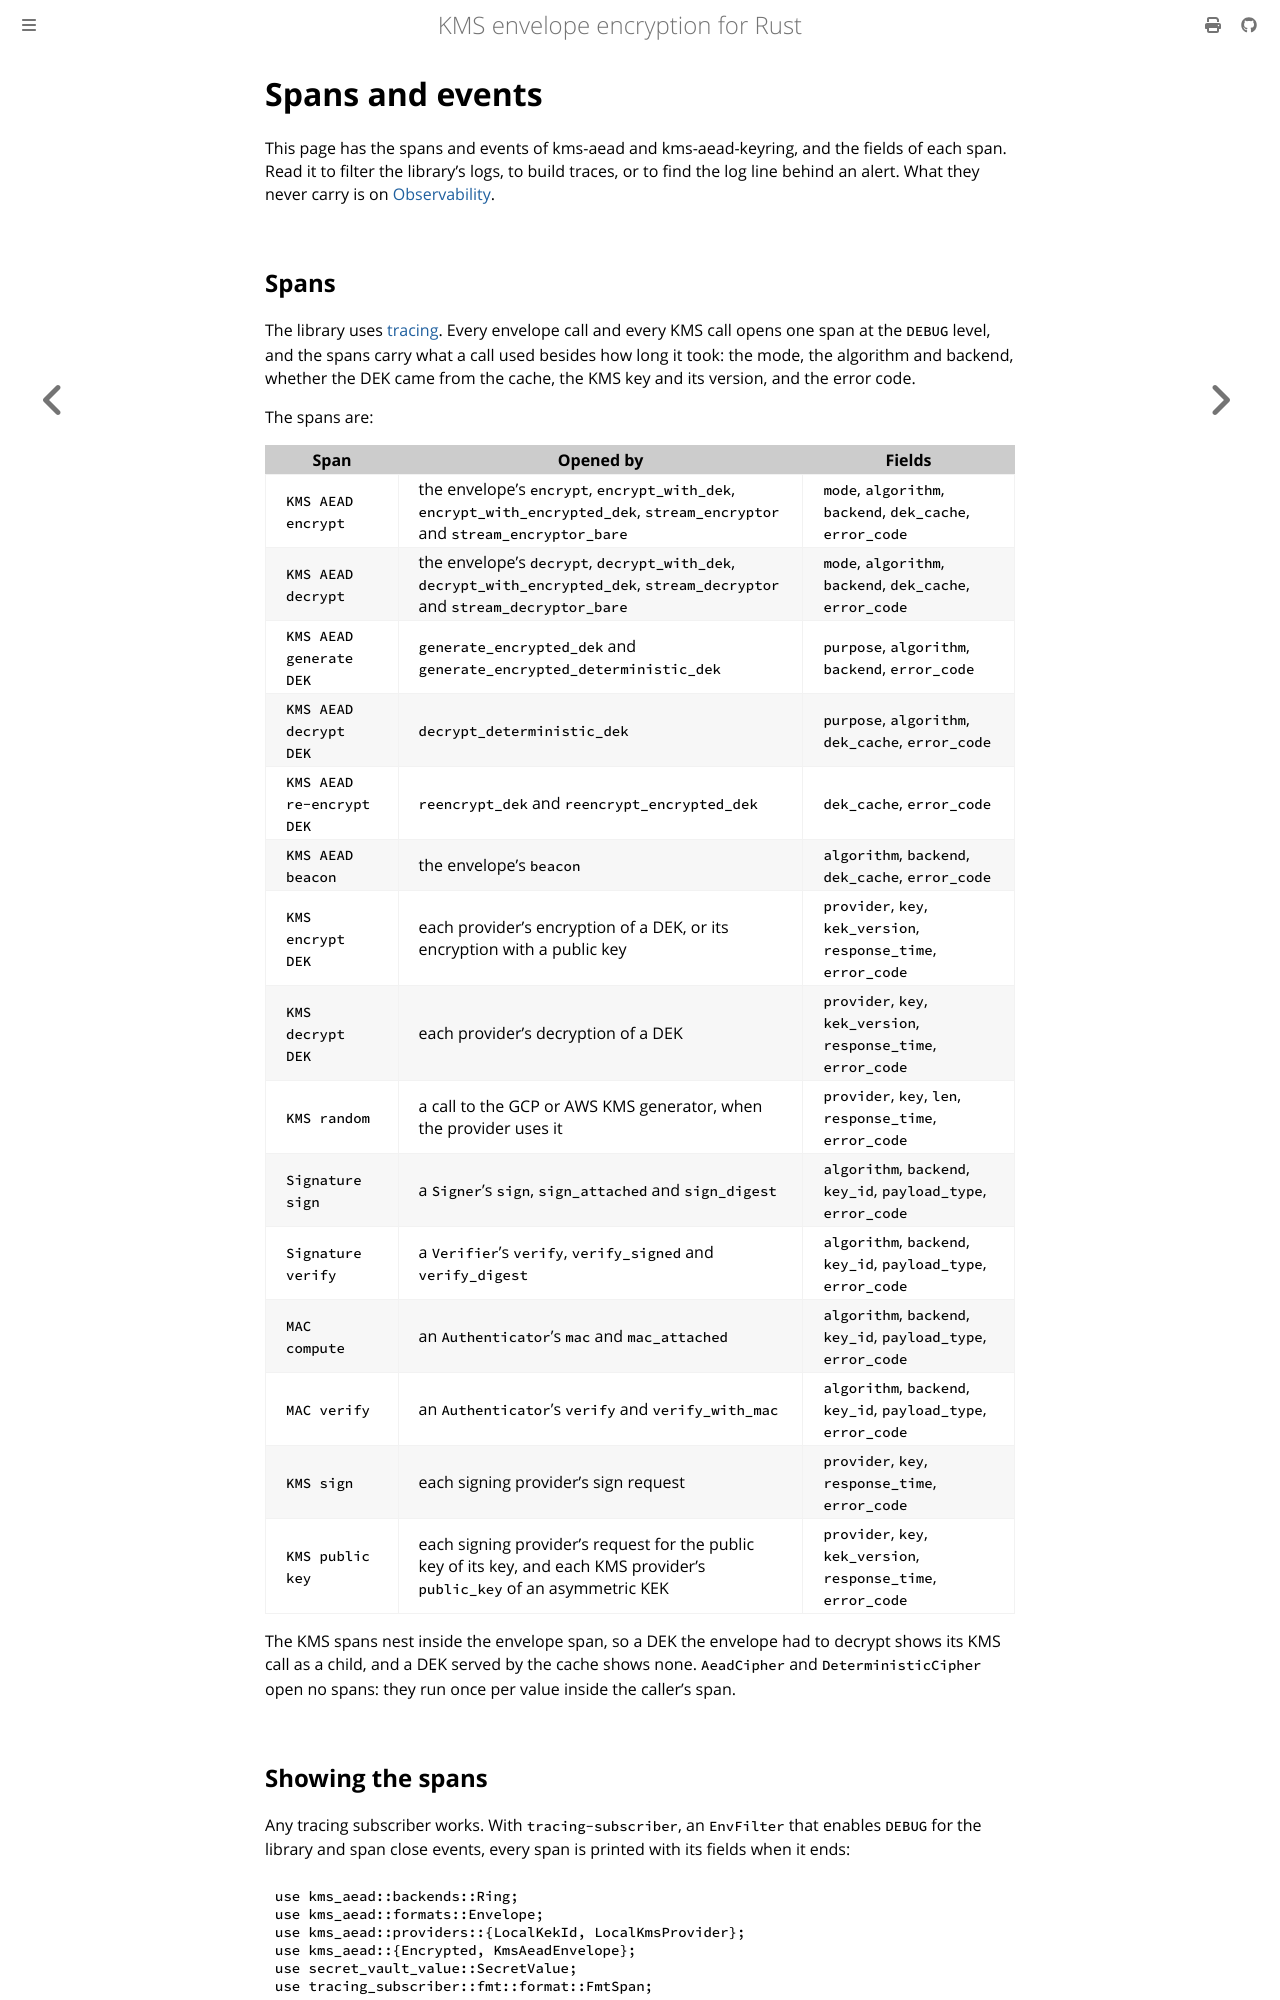

repository: abdolence/kms-aead-rs · page: observability/spans-and-events.html · generator: mdbook

# Spans and events

This page has the spans and events of kms-aead and kms-aead-keyring, and the fields of each span.
Read it to filter the library's logs, to build traces, or to find the log line behind an alert. What
they never carry is on [Observability](../observability.md#what-is-never-logged).

## Spans

The library uses [tracing](https://github.com/tokio-rs/tracing). Every envelope call and every KMS
call opens one span at the `DEBUG` level, and the spans carry what a call used besides how long it
took: the mode, the algorithm and backend, whether the DEK came from the cache, the KMS key and its
version, and the error code.

The spans are:

| Span | Opened by | Fields |
|---|---|---|
| `KMS AEAD encrypt` | the envelope's `encrypt`, `encrypt_with_dek`, `encrypt_with_encrypted_dek`, `stream_encryptor` and `stream_encryptor_bare` | `mode`, `algorithm`, `backend`, `dek_cache`, `error_code` |
| `KMS AEAD decrypt` | the envelope's `decrypt`, `decrypt_with_dek`, `decrypt_with_encrypted_dek`, `stream_decryptor` and `stream_decryptor_bare` | `mode`, `algorithm`, `backend`, `dek_cache`, `error_code` |
| `KMS AEAD generate DEK` | `generate_encrypted_dek` and `generate_encrypted_deterministic_dek` | `purpose`, `algorithm`, `backend`, `error_code` |
| `KMS AEAD decrypt DEK` | `decrypt_deterministic_dek` | `purpose`, `algorithm`, `dek_cache`, `error_code` |
| `KMS AEAD re-encrypt DEK` | `reencrypt_dek` and `reencrypt_encrypted_dek` | `dek_cache`, `error_code` |
| `KMS AEAD beacon` | the envelope's `beacon` | `algorithm`, `backend`, `dek_cache`, `error_code` |
| `KMS encrypt DEK` | each provider's encryption of a DEK, or its encryption with a public key | `provider`, `key`, `kek_version`, `response_time`, `error_code` |
| `KMS decrypt DEK` | each provider's decryption of a DEK | `provider`, `key`, `kek_version`, `response_time`, `error_code` |
| `KMS random` | a call to the GCP or AWS KMS generator, when the provider uses it | `provider`, `key`, `len`, `response_time`, `error_code` |
| `Signature sign` | a `Signer`'s `sign`, `sign_attached` and `sign_digest` | `algorithm`, `backend`, `key_id`, `payload_type`, `error_code` |
| `Signature verify` | a `Verifier`'s `verify`, `verify_signed` and `verify_digest` | `algorithm`, `backend`, `key_id`, `payload_type`, `error_code` |
| `MAC compute` | an `Authenticator`'s `mac` and `mac_attached` | `algorithm`, `backend`, `key_id`, `payload_type`, `error_code` |
| `MAC verify` | an `Authenticator`'s `verify` and `verify_with_mac` | `algorithm`, `backend`, `key_id`, `payload_type`, `error_code` |
| `KMS sign` | each signing provider's sign request | `provider`, `key`, `response_time`, `error_code` |
| `KMS public key` | each signing provider's request for the public key of its key, and each KMS provider's `public_key` of an asymmetric KEK | `provider`, `key`, `kek_version`, `response_time`, `error_code` |

The KMS spans nest inside the envelope span, so a DEK the envelope had to decrypt shows its KMS call
as a child, and a DEK served by the cache shows none. `AeadCipher` and `DeterministicCipher` open
no spans: they run once per value inside the caller's span.
